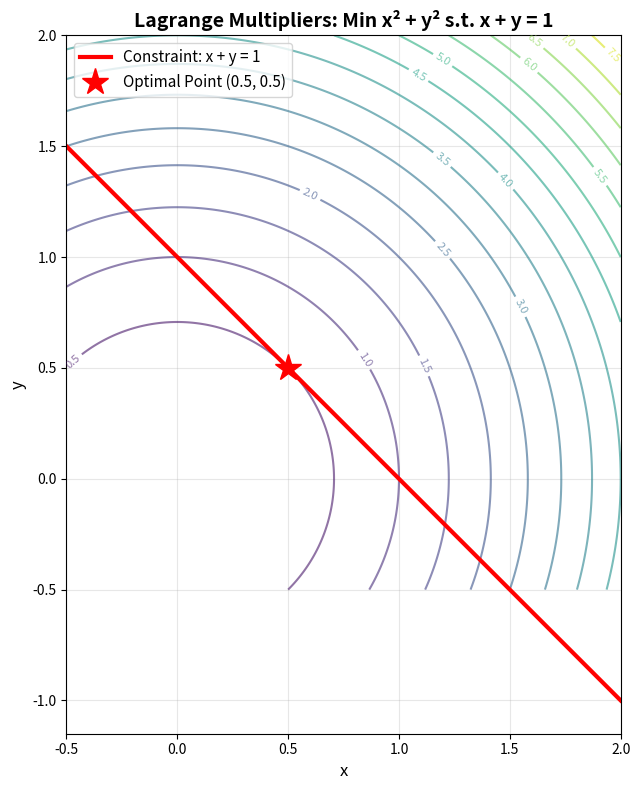
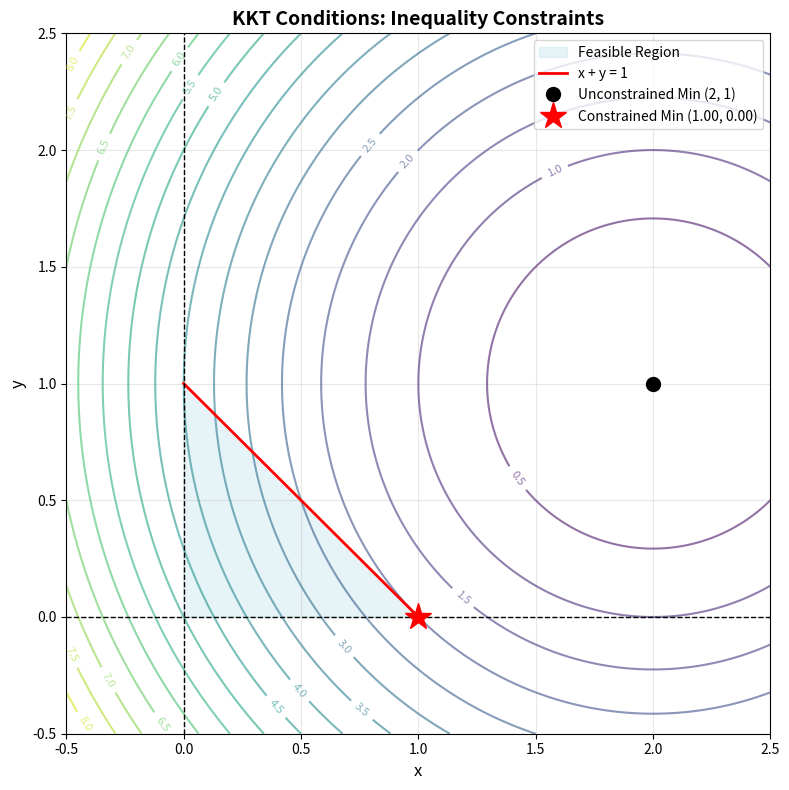
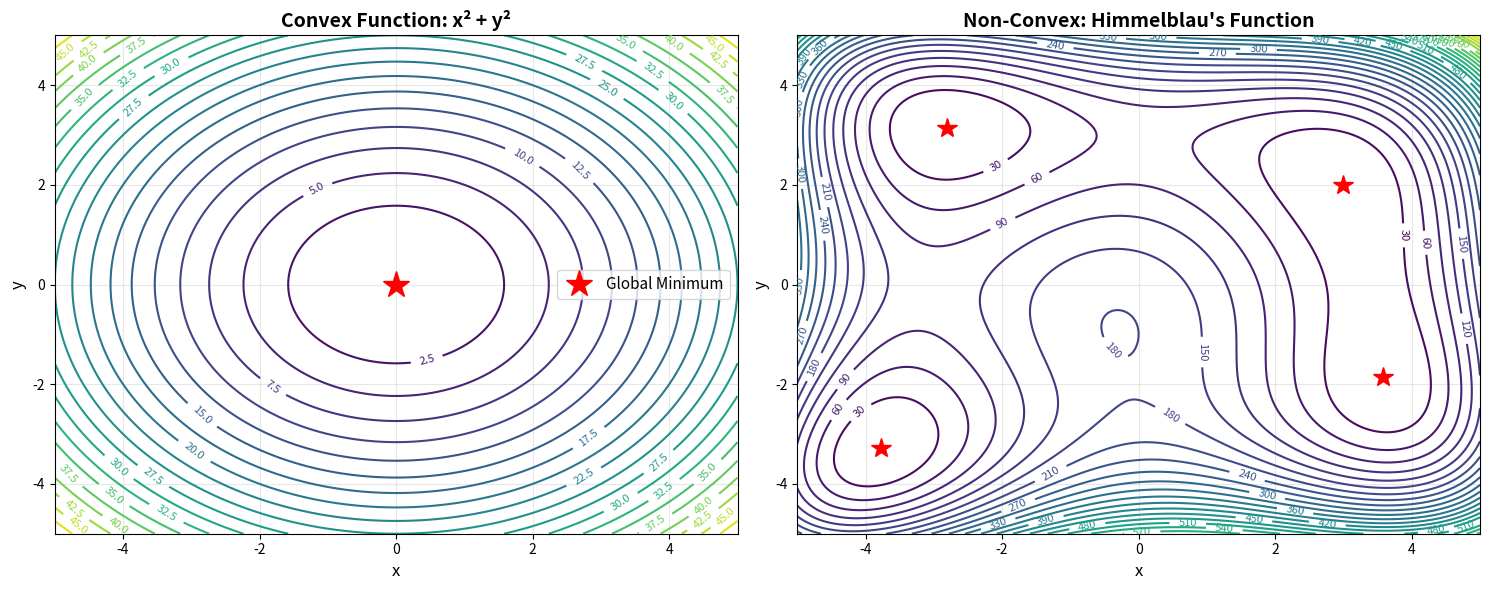

These figures' Python source, in order:
"""
Constrained and Unconstrained Optimization

This script demonstrates:
1. Unconstrained optimization using scipy.optimize
2. Lagrange multipliers for equality constraints
3. KKT conditions for inequality constraints
4. Convex vs non-convex optimization comparison

Author: Math for AI Examples
"""

import numpy as np
import matplotlib.pyplot as plt
from scipy.optimize import minimize, NonlinearConstraint
from typing import Callable, Tuple


def unconstrained_optimization_demo():
    """Demonstrate unconstrained optimization with scipy.optimize."""
    print("\n" + "="*60)
    print("1. Unconstrained Optimization")
    print("="*60)

    # Objective: Minimize f(x,y) = x^2 + y^2 + 2x + 4y + 5
    # Analytical solution: x = -1, y = -2, f_min = 0
    def objective(x):
        return x[0]**2 + x[1]**2 + 2*x[0] + 4*x[1] + 5

    def gradient(x):
        return np.array([2*x[0] + 2, 2*x[1] + 4])

    x0 = np.array([5.0, 5.0])

    # Using different optimization methods
    methods = ['BFGS', 'CG', 'Newton-CG', 'L-BFGS-B']
    results = {}

    for method in methods:
        if method == 'Newton-CG':
            result = minimize(objective, x0, method=method, jac=gradient)
        else:
            result = minimize(objective, x0, method=method)

        results[method] = result
        print(f"\n{method}:")
        print(f"  Optimal point: ({result.x[0]:.6f}, {result.x[1]:.6f})")
        print(f"  Minimum value: {result.fun:.6f}")
        print(f"  Iterations: {result.nit}")

    print("\nAnalytical solution: x = -1.0, y = -2.0, f_min = 0.0")


def lagrange_multipliers_demo():
    """
    Demonstrate Lagrange multipliers for equality constraints.

    Problem: Minimize f(x,y) = x^2 + y^2
             Subject to: g(x,y) = x + y - 1 = 0

    Using Lagrange multipliers:
    L(x,y,λ) = f(x,y) - λ*g(x,y) = x^2 + y^2 - λ(x + y - 1)

    KKT conditions:
    ∂L/∂x = 2x - λ = 0  =>  x = λ/2
    ∂L/∂y = 2y - λ = 0  =>  y = λ/2
    ∂L/∂λ = -(x + y - 1) = 0  =>  x + y = 1

    Solution: x = y = 0.5, f_min = 0.5
    """
    print("\n" + "="*60)
    print("2. Lagrange Multipliers (Equality Constraints)")
    print("="*60)
    print("\nProblem: Minimize f(x,y) = x^2 + y^2")
    print("         Subject to: x + y = 1")

    # Manual solution using Lagrange multipliers
    print("\n--- Analytical Solution (Lagrange Multipliers) ---")
    print("Setting up Lagrangian: L(x,y,λ) = x^2 + y^2 - λ(x + y - 1)")
    print("∂L/∂x = 2x - λ = 0")
    print("∂L/∂y = 2y - λ = 0")
    print("∂L/∂λ = -(x + y - 1) = 0")
    print("\nFrom first two equations: x = y = λ/2")
    print("From constraint: λ/2 + λ/2 = 1  =>  λ = 1")
    print("Solution: x = 0.5, y = 0.5, f_min = 0.5")

    # Numerical solution using scipy
    print("\n--- Numerical Solution (scipy.optimize) ---")

    def objective(x):
        return x[0]**2 + x[1]**2

    def constraint(x):
        return x[0] + x[1] - 1

    constraints = {'type': 'eq', 'fun': constraint}
    x0 = np.array([2.0, 2.0])

    result = minimize(objective, x0, method='SLSQP', constraints=constraints)

    print(f"Optimal point: ({result.x[0]:.6f}, {result.x[1]:.6f})")
    print(f"Minimum value: {result.fun:.6f}")
    print(f"Constraint satisfied: {constraint(result.x):.6e}")

    # Visualization
    fig, ax = plt.subplots(figsize=(8, 8))

    # Plot objective function contours
    x = np.linspace(-0.5, 2, 300)
    y = np.linspace(-0.5, 2, 300)
    X, Y = np.meshgrid(x, y)
    Z = X**2 + Y**2

    contour = ax.contour(X, Y, Z, levels=15, cmap='viridis', alpha=0.6)
    ax.clabel(contour, inline=True, fontsize=8)

    # Plot constraint line
    x_line = np.linspace(-0.5, 2, 100)
    y_line = 1 - x_line
    ax.plot(x_line, y_line, 'r-', linewidth=3, label='Constraint: x + y = 1')

    # Plot optimal point
    ax.plot(0.5, 0.5, 'r*', markersize=20, label='Optimal Point (0.5, 0.5)')

    ax.set_xlabel('x', fontsize=12)
    ax.set_ylabel('y', fontsize=12)
    ax.set_title('Lagrange Multipliers: Min x² + y² s.t. x + y = 1',
                 fontsize=14, fontweight='bold')
    ax.legend(fontsize=11)
    ax.grid(True, alpha=0.3)
    ax.set_aspect('equal')

    plt.tight_layout()
    plt.savefig('lagrange_multipliers.png', dpi=150, bbox_inches='tight')
    print("\nSaved visualization to 'lagrange_multipliers.png'")


def kkt_conditions_demo():
    """
    Demonstrate KKT conditions for inequality constraints.

    Problem: Minimize f(x,y) = (x-2)^2 + (y-1)^2
             Subject to: x + y <= 1  (g1)
                        x >= 0      (g2)
                        y >= 0      (g3)

    KKT conditions:
    1. Stationarity: ∇f(x*) + Σμ_i*∇g_i(x*) = 0
    2. Primal feasibility: g_i(x*) <= 0
    3. Dual feasibility: μ_i >= 0
    4. Complementary slackness: μ_i * g_i(x*) = 0
    """
    print("\n" + "="*60)
    print("3. KKT Conditions (Inequality Constraints)")
    print("="*60)
    print("\nProblem: Minimize f(x,y) = (x-2)^2 + (y-1)^2")
    print("         Subject to: x + y <= 1, x >= 0, y >= 0")

    def objective(x):
        return (x[0] - 2)**2 + (x[1] - 1)**2

    # Constraints: g(x) <= 0
    constraints = [
        {'type': 'ineq', 'fun': lambda x: 1 - x[0] - x[1]},  # x + y <= 1
        {'type': 'ineq', 'fun': lambda x: x[0]},              # x >= 0
        {'type': 'ineq', 'fun': lambda x: x[1]}               # y >= 0
    ]

    x0 = np.array([0.5, 0.5])
    result = minimize(objective, x0, method='SLSQP', constraints=constraints)

    print(f"\nOptimal point: ({result.x[0]:.6f}, {result.x[1]:.6f})")
    print(f"Minimum value: {result.fun:.6f}")

    # Check which constraints are active
    print("\nConstraint activity:")
    print(f"  x + y - 1 = {result.x[0] + result.x[1] - 1:.6f} (active if ≈ 0)")
    print(f"  x = {result.x[0]:.6f} (active if ≈ 0)")
    print(f"  y = {result.x[1]:.6f} (active if ≈ 0)")

    # Visualization
    fig, ax = plt.subplots(figsize=(8, 8))

    x = np.linspace(-0.5, 2.5, 300)
    y = np.linspace(-0.5, 2.5, 300)
    X, Y = np.meshgrid(x, y)
    Z = (X - 2)**2 + (Y - 1)**2

    contour = ax.contour(X, Y, Z, levels=20, cmap='viridis', alpha=0.6)
    ax.clabel(contour, inline=True, fontsize=8)

    # Plot feasible region
    x_constraint = np.linspace(0, 1, 100)
    y_constraint = 1 - x_constraint

    ax.fill([0, 1, 0, 0], [0, 0, 1, 0], color='lightblue',
            alpha=0.3, label='Feasible Region')
    ax.plot(x_constraint, y_constraint, 'r-', linewidth=2, label='x + y = 1')
    ax.axhline(y=0, color='k', linestyle='--', linewidth=1)
    ax.axvline(x=0, color='k', linestyle='--', linewidth=1)

    # Plot unconstrained minimum
    ax.plot(2, 1, 'ko', markersize=10, label='Unconstrained Min (2, 1)')

    # Plot constrained minimum
    ax.plot(result.x[0], result.x[1], 'r*', markersize=20,
            label=f'Constrained Min ({result.x[0]:.2f}, {result.x[1]:.2f})')

    ax.set_xlabel('x', fontsize=12)
    ax.set_ylabel('y', fontsize=12)
    ax.set_title('KKT Conditions: Inequality Constraints',
                 fontsize=14, fontweight='bold')
    ax.legend(fontsize=10)
    ax.grid(True, alpha=0.3)
    ax.set_xlim(-0.5, 2.5)
    ax.set_ylim(-0.5, 2.5)

    plt.tight_layout()
    plt.savefig('kkt_conditions.png', dpi=150, bbox_inches='tight')
    print("\nSaved visualization to 'kkt_conditions.png'")


def convex_vs_nonconvex():
    """Compare optimization on convex vs non-convex functions."""
    print("\n" + "="*60)
    print("4. Convex vs Non-Convex Optimization")
    print("="*60)

    # Convex function: f(x,y) = x^2 + y^2
    def convex_func(x):
        return x[0]**2 + x[1]**2

    # Non-convex function: Himmelblau's function
    # f(x,y) = (x^2 + y - 11)^2 + (x + y^2 - 7)^2
    # Has 4 local minima, all with same value
    def nonconvex_func(x):
        return (x[0]**2 + x[1] - 11)**2 + (x[0] + x[1]**2 - 7)**2

    # Test multiple starting points
    starting_points = [
        np.array([0.0, 0.0]),
        np.array([2.0, 2.0]),
        np.array([-2.0, 2.0]),
        np.array([2.0, -2.0])
    ]

    print("\n--- Convex Function: f(x,y) = x^2 + y^2 ---")
    print("Expected: All starting points converge to (0, 0)")

    for i, x0 in enumerate(starting_points):
        result = minimize(convex_func, x0, method='BFGS')
        print(f"Start {i+1} {x0}: -> ({result.x[0]:.4f}, {result.x[1]:.4f}), "
              f"f = {result.fun:.4f}")

    print("\n--- Non-Convex Function: Himmelblau's Function ---")
    print("Expected: Different starting points may converge to different minima")
    print("Known minima: (3, 2), (-2.805, 3.131), (-3.779, -3.283), (3.584, -1.848)")

    for i, x0 in enumerate(starting_points):
        result = minimize(nonconvex_func, x0, method='BFGS')
        print(f"Start {i+1} {x0}: -> ({result.x[0]:.4f}, {result.x[1]:.4f}), "
              f"f = {result.fun:.4f}")

    # Visualization
    fig, (ax1, ax2) = plt.subplots(1, 2, figsize=(15, 6))

    x = np.linspace(-5, 5, 300)
    y = np.linspace(-5, 5, 300)
    X, Y = np.meshgrid(x, y)

    # Convex function
    Z1 = X**2 + Y**2
    contour1 = ax1.contour(X, Y, Z1, levels=20, cmap='viridis')
    ax1.clabel(contour1, inline=True, fontsize=8)
    ax1.plot(0, 0, 'r*', markersize=20, label='Global Minimum')
    ax1.set_xlabel('x', fontsize=12)
    ax1.set_ylabel('y', fontsize=12)
    ax1.set_title('Convex Function: x² + y²', fontsize=14, fontweight='bold')
    ax1.legend(fontsize=11)
    ax1.grid(True, alpha=0.3)

    # Non-convex function
    Z2 = (X**2 + Y - 11)**2 + (X + Y**2 - 7)**2
    contour2 = ax2.contour(X, Y, Z2, levels=30, cmap='viridis')
    ax2.clabel(contour2, inline=True, fontsize=8)

    # Plot all four minima
    minima = [(3, 2), (-2.805, 3.131), (-3.779, -3.283), (3.584, -1.848)]
    for xm, ym in minima:
        ax2.plot(xm, ym, 'r*', markersize=15)

    ax2.set_xlabel('x', fontsize=12)
    ax2.set_ylabel('y', fontsize=12)
    ax2.set_title("Non-Convex: Himmelblau's Function", fontsize=14, fontweight='bold')
    ax2.grid(True, alpha=0.3)

    plt.tight_layout()
    plt.savefig('convex_vs_nonconvex.png', dpi=150, bbox_inches='tight')
    print("\nSaved comparison plot to 'convex_vs_nonconvex.png'")


if __name__ == "__main__":
    print("="*60)
    print("Constrained and Unconstrained Optimization Examples")
    print("="*60)

    # Run demonstrations
    unconstrained_optimization_demo()
    lagrange_multipliers_demo()
    kkt_conditions_demo()
    convex_vs_nonconvex()

    print("\n" + "="*60)
    print("Key Takeaways:")
    print("="*60)
    print("1. Unconstrained: Use gradient-based methods (BFGS, CG, L-BFGS)")
    print("2. Equality constraints: Lagrange multipliers convert to unconstrained")
    print("3. Inequality constraints: KKT conditions generalize Lagrange multipliers")
    print("4. Convex problems: Guarantee global optimum, efficient algorithms")
    print("5. Non-convex problems: May have multiple local minima, need global search")
